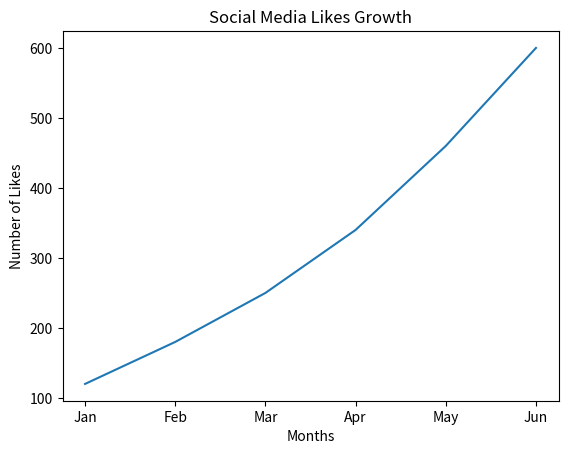

Here is the Python script that generated this plot:
import matplotlib.pyplot as plt

months = ["Jan", "Feb", "Mar", "Apr", "May", "Jun"]
likes_growth = [120, 180, 250, 340, 460, 600]

plt.plot(months, likes_growth)
plt.title("Social Media Likes Growth")
plt.xlabel("Months")
plt.ylabel("Number of Likes")
plt.show()

print("The social media likes show a steady growth from 120 likes to 600 likes over 6 months.")
